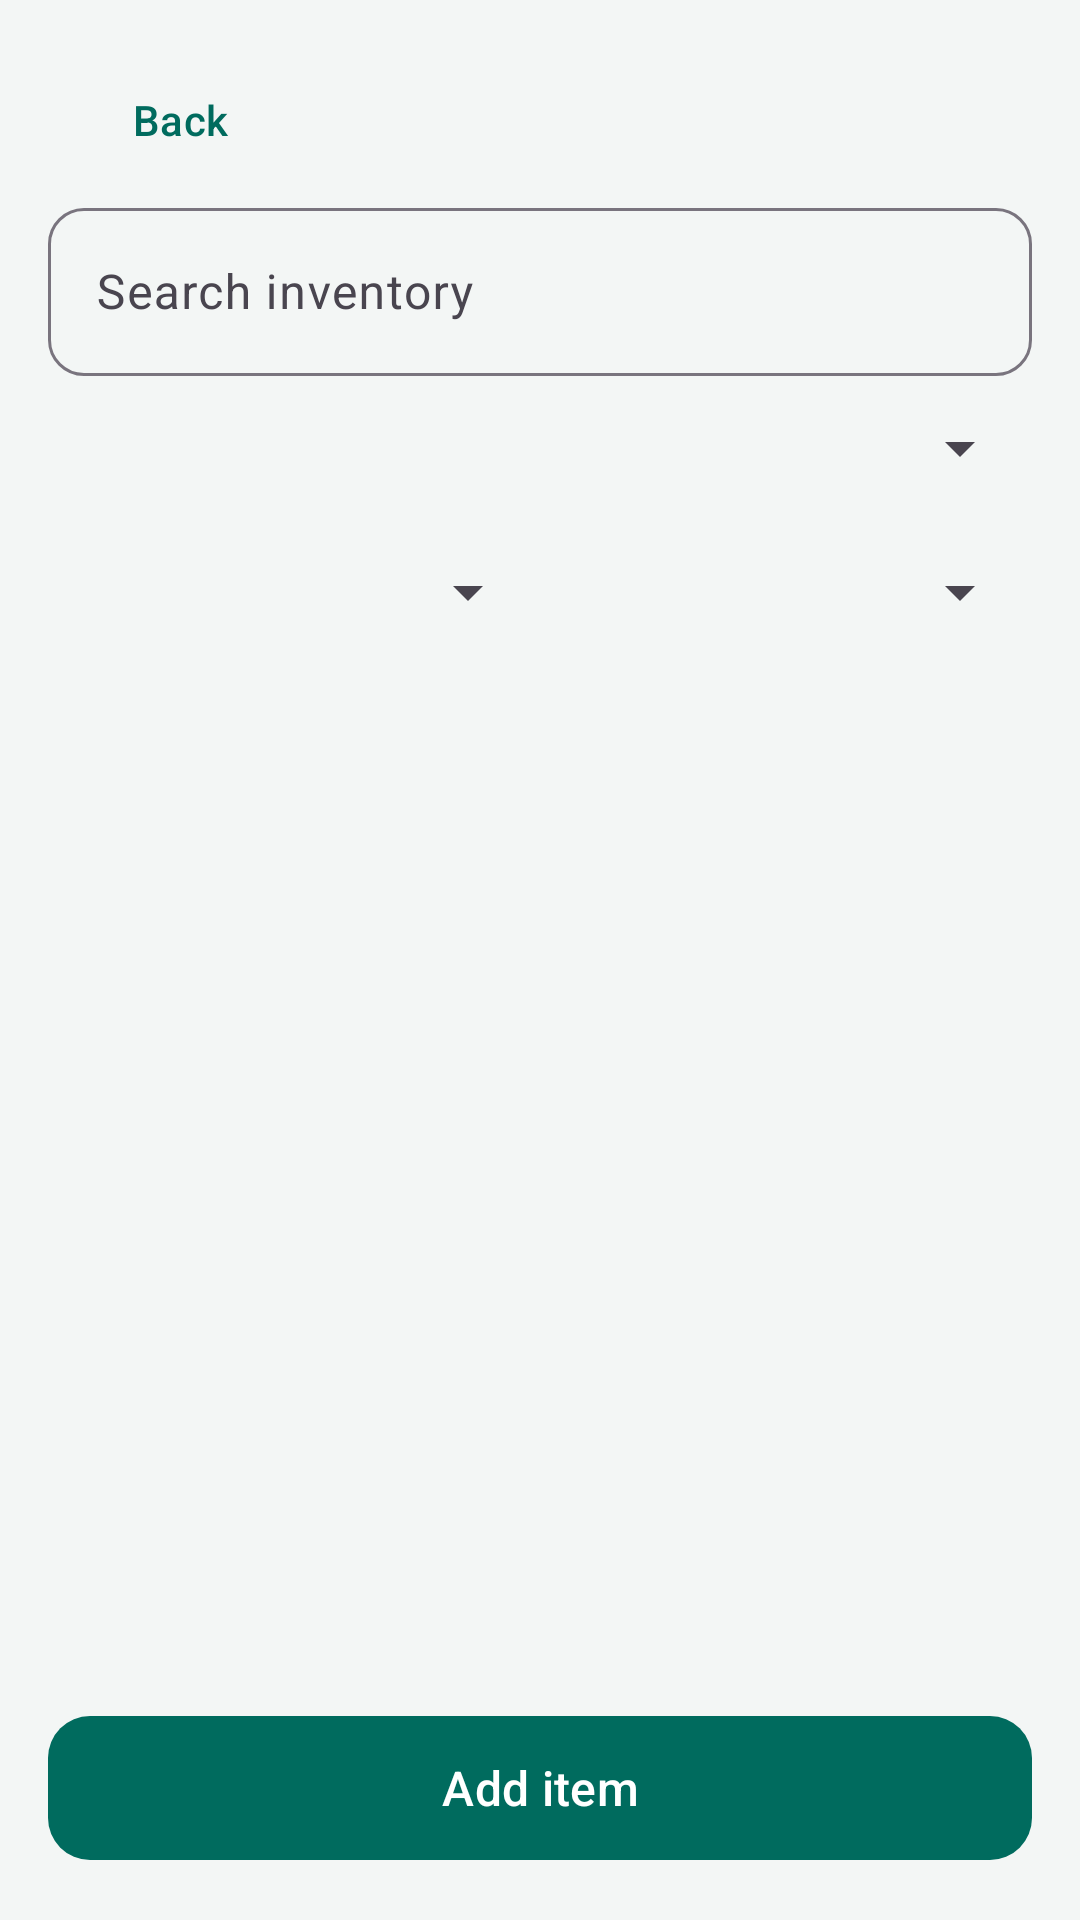

Reconstruct the res/layout file that produces this screen, plus the resources it refers to.
<!-- AndroidManifest.xml: activity theme Theme.SmartInventory.Auth -->
<!-- res/layout/activity_category_items.xml -->
<LinearLayout xmlns:android="http://schemas.android.com/apk/res/android" xmlns:app="http://schemas.android.com/apk/res-auto" android:layout_width="match_parent" android:layout_height="match_parent" android:orientation="vertical" android:padding="16dp" android:background="@color/si_background">
<LinearLayout android:layout_width="match_parent" android:layout_height="wrap_content" android:gravity="center_vertical">
<com.google.android.material.button.MaterialButton android:id="@+id/inventoryBack" style="@style/Widget.SmartInventory.TextButton" android:layout_width="wrap_content" android:layout_height="wrap_content" android:text="@string/auth_back"/>
<TextView android:id="@+id/tvTitle" android:layout_width="0dp" android:layout_weight="1" android:layout_height="wrap_content" android:textSize="22sp" android:textStyle="bold" android:textColor="@color/si_text"/>
</LinearLayout>
<com.google.android.material.textfield.TextInputLayout style="@style/Widget.SmartInventory.Input" android:layout_width="match_parent" android:layout_height="wrap_content" android:hint="@string/inventory_search">
<com.google.android.material.textfield.TextInputEditText android:id="@+id/inventorySearch" android:layout_width="match_parent" android:layout_height="wrap_content" android:minHeight="56dp" android:inputType="text" android:singleLine="true" android:imeOptions="actionSearch"/>
</com.google.android.material.textfield.TextInputLayout>
<Spinner android:id="@+id/inventoryCategory" android:layout_width="match_parent" android:layout_height="48dp" android:contentDescription="@string/category"/>
<LinearLayout android:layout_width="match_parent" android:layout_height="wrap_content">
<Spinner android:id="@+id/inventoryStock" android:layout_width="0dp" android:layout_weight="1" android:layout_height="48dp" android:contentDescription="@string/inventory_low_stock"/>
<Spinner android:id="@+id/inventorySort" android:layout_width="0dp" android:layout_weight="1" android:layout_height="48dp" android:contentDescription="@string/inventory_sort"/>
</LinearLayout>
<TextView android:id="@+id/inventoryCount" android:layout_width="match_parent" android:layout_height="wrap_content" android:paddingVertical="8dp" android:textColor="@color/si_muted"/>
<ProgressBar android:id="@+id/inventoryProgress" style="?android:attr/progressBarStyleHorizontal" android:layout_width="match_parent" android:layout_height="wrap_content" android:indeterminate="true" android:visibility="gone"/>
<TextView android:id="@+id/inventoryEmpty" android:layout_width="match_parent" android:layout_height="0dp" android:layout_weight="1" android:gravity="center" android:text="@string/inventory_empty" android:textColor="@color/si_muted" android:visibility="gone"/>
<androidx.recyclerview.widget.RecyclerView android:id="@+id/recyclerCategory" android:layout_width="match_parent" android:layout_height="0dp" android:layout_weight="1"/>
<com.google.android.material.button.MaterialButton android:id="@+id/inventoryAdd" style="@style/Widget.SmartInventory.Button" android:layout_width="match_parent" android:layout_height="wrap_content" android:text="@string/inventory_add"/>
</LinearLayout>
<!-- resources referenced by this layout -->
<resources>
  <color name="si_background">#F3F6F5</color>
  <color name="si_muted">#536861</color>
  <color name="si_text">#172C28</color>
  <string name="auth_back">Back</string>
  <string name="category">Category</string>
  <string name="inventory_add">Add item</string>
  <string name="inventory_empty">No items match your filters</string>
  <string name="inventory_low_stock">Low stock</string>
  <string name="inventory_search">Search inventory</string>
  <string name="inventory_sort">Sort inventory</string>
  <style name="Widget.SmartInventory.Button" parent="Widget.Material3.Button">
          <item name="cornerRadius">14dp</item>
          <item name="android:minHeight">56dp</item>
          <item name="android:textSize">16sp</item>
      </style>
  <style name="Widget.SmartInventory.Input" parent="Widget.Material3.TextInputLayout.OutlinedBox">
          <item name="boxCornerRadiusTopStart">12dp</item>
          <item name="boxCornerRadiusTopEnd">12dp</item>
          <item name="boxCornerRadiusBottomStart">12dp</item>
          <item name="boxCornerRadiusBottomEnd">12dp</item>
      </style>
  <style name="Widget.SmartInventory.TextButton" parent="Widget.Material3.Button.TextButton">
          <item name="android:minHeight">48dp</item>
          <item name="android:textSize">14sp</item>
      </style>
  <style name="Theme.SmartInventory.Auth" parent="Theme.SmartInventaryManagement">
          <item name="colorPrimary">@color/si_primary</item>
          <item name="colorOnPrimary">@color/si_on_primary</item>
          <item name="colorSurface">@color/si_surface</item>
          <item name="android:colorBackground">@color/si_background</item>
          <item name="android:statusBarColor">@color/si_background</item>
          <item name="android:navigationBarColor">@color/si_background</item>
          <item name="android:windowLightStatusBar">@bool/si_light_bars</item>
          <item name="android:windowLightNavigationBar">@bool/si_light_bars</item>
      </style>
  <style name="Theme.SmartInventaryManagement" parent="Base.Theme.SmartInventaryManagement" />
  <color name="si_primary">#006B5E</color>
  <color name="si_on_primary">#FFFFFF</color>
  <color name="si_surface">#FFFFFF</color>
  <style name="Base.Theme.SmartInventaryManagement" parent="Theme.Material3.DayNight.NoActionBar">
  
      </style>
</resources>
